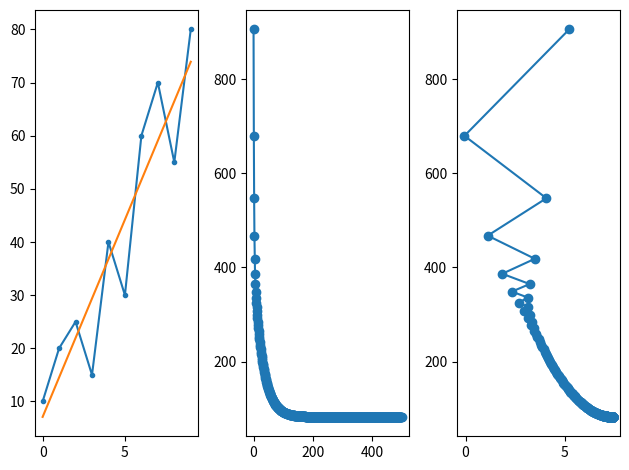

The script that saved this image:
import numpy as np
import matplotlib.pyplot as plt

# w, b: weights and bias
w = -2
b = 40

# test data
x = np.array([i for i in range(10)])
y = np.array([10, 20, 25, 15, 40, 30, 60, 70, 55, 80])

# yHat (Wx)
yHat = x * w + b

# learning setup
learningRate = 0.03
epoch = 500 + 1       # epoch: the number of iterations

# weights and losses
weights = []
losses = []

# gradient descent algorithm
for i in range(epoch):
  yHat = x * w + b
  error = y - yHat

  # calculate the cost(loss)
  loss = np.sum((y - yHat) ** 2) / len(x)
  losses.append(loss)
  print(f"#{i}, Loss: {loss}")

  # partial derivative of w, b
  wDiff = -(2 / len(x)) * np.sum(x * error)
  bDiff = -(2 / len(x)) * np.sum(error)

  # update w, b
  w = w - learningRate * wDiff
  b = b - learningRate * bDiff
  weights.append(w)

# plot the graph
yHat = x * w + b

plt.subplot(1, 3, 1)
plt.plot(x, y, '.-')
plt.plot(x, yHat, '-')

plt.subplot(1, 3, 2)
plt.plot(losses, 'o-')
plt.tight_layout()

plt.subplot(1, 3, 3)
plt.plot(weights, losses, 'o-')
plt.tight_layout()

plt.show()
